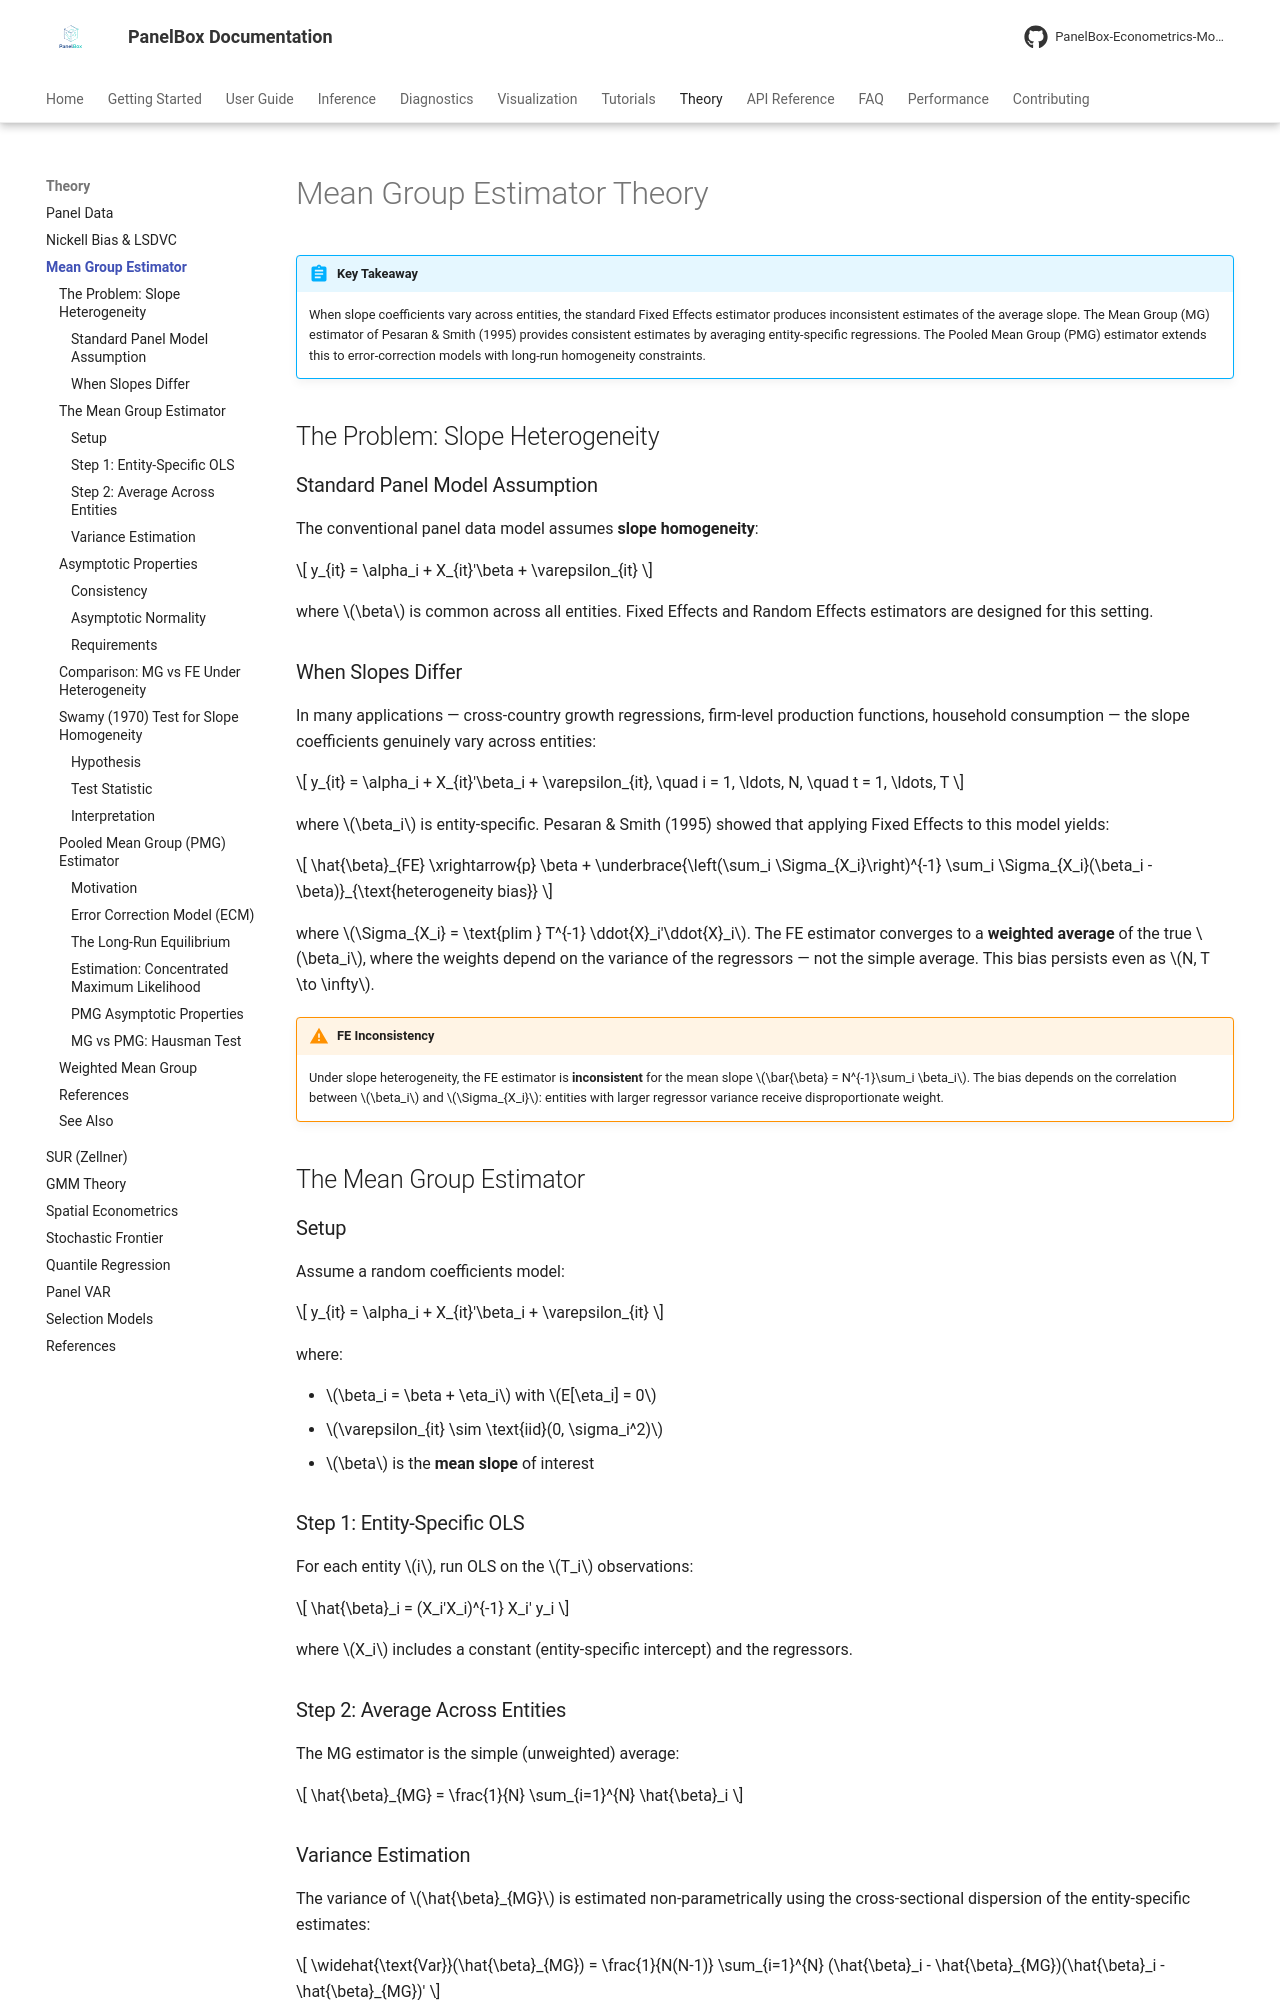

repository: PanelBox-Econometrics-Model/panelbox · page: theory/mean-group-estimator/index.html · generator: mkdocs

---
title: "Mean Group Estimator Theory"
description: "Mathematical foundations of the Mean Group (MG) and Pooled Mean Group (PMG) estimators for heterogeneous panel data"
---

# Mean Group Estimator Theory

!!! abstract "Key Takeaway"
    When slope coefficients vary across entities, the standard Fixed Effects estimator produces inconsistent estimates of the average slope. The Mean Group (MG) estimator of Pesaran & Smith (1995) provides consistent estimates by averaging entity-specific regressions. The Pooled Mean Group (PMG) estimator extends this to error-correction models with long-run homogeneity constraints.

## The Problem: Slope Heterogeneity

### Standard Panel Model Assumption

The conventional panel data model assumes **slope homogeneity**:

$$
y_{it} = \alpha_i + X_{it}'\beta + \varepsilon_{it}
$$

where $\beta$ is common across all entities. Fixed Effects and Random Effects estimators are designed for this setting.

### When Slopes Differ

In many applications — cross-country growth regressions, firm-level production functions, household consumption — the slope coefficients genuinely vary across entities:

$$
y_{it} = \alpha_i + X_{it}'\beta_i + \varepsilon_{it}, \quad i = 1, \ldots, N, \quad t = 1, \ldots, T
$$

where $\beta_i$ is entity-specific. Pesaran & Smith (1995) showed that applying Fixed Effects to this model yields:

$$
\hat{\beta}_{FE} \xrightarrow{p} \beta + \underbrace{\left(\sum_i \Sigma_{X_i}\right)^{-1} \sum_i \Sigma_{X_i}(\beta_i - \beta)}_{\text{heterogeneity bias}}
$$

where $\Sigma_{X_i} = \text{plim } T^{-1} \ddot{X}_i'\ddot{X}_i$. The FE estimator converges to a **weighted average** of the true $\beta_i$, where the weights depend on the variance of the regressors — not the simple average. This bias persists even as $N, T \to \infty$.

!!! warning "FE Inconsistency"
    Under slope heterogeneity, the FE estimator is **inconsistent** for the mean slope $\bar{\beta} = N^{-1}\sum_i \beta_i$. The bias depends on the correlation between $\beta_i$ and $\Sigma_{X_i}$: entities with larger regressor variance receive disproportionate weight.

## The Mean Group Estimator

### Setup

Assume a random coefficients model:

$$
y_{it} = \alpha_i + X_{it}'\beta_i + \varepsilon_{it}
$$

where:

- $\beta_i = \beta + \eta_i$ with $E[\eta_i] = 0$
- $\varepsilon_{it} \sim \text{iid}(0, \sigma_i^2)$
- $\beta$ is the **mean slope** of interest

### Step 1: Entity-Specific OLS

For each entity $i$, run OLS on the $T_i$ observations:

$$
\hat{\beta}_i = (X_i'X_i)^{-1} X_i' y_i
$$

where $X_i$ includes a constant (entity-specific intercept) and the regressors.

### Step 2: Average Across Entities

The MG estimator is the simple (unweighted) average:

$$
\hat{\beta}_{MG} = \frac{1}{N} \sum_{i=1}^{N} \hat{\beta}_i
$$
